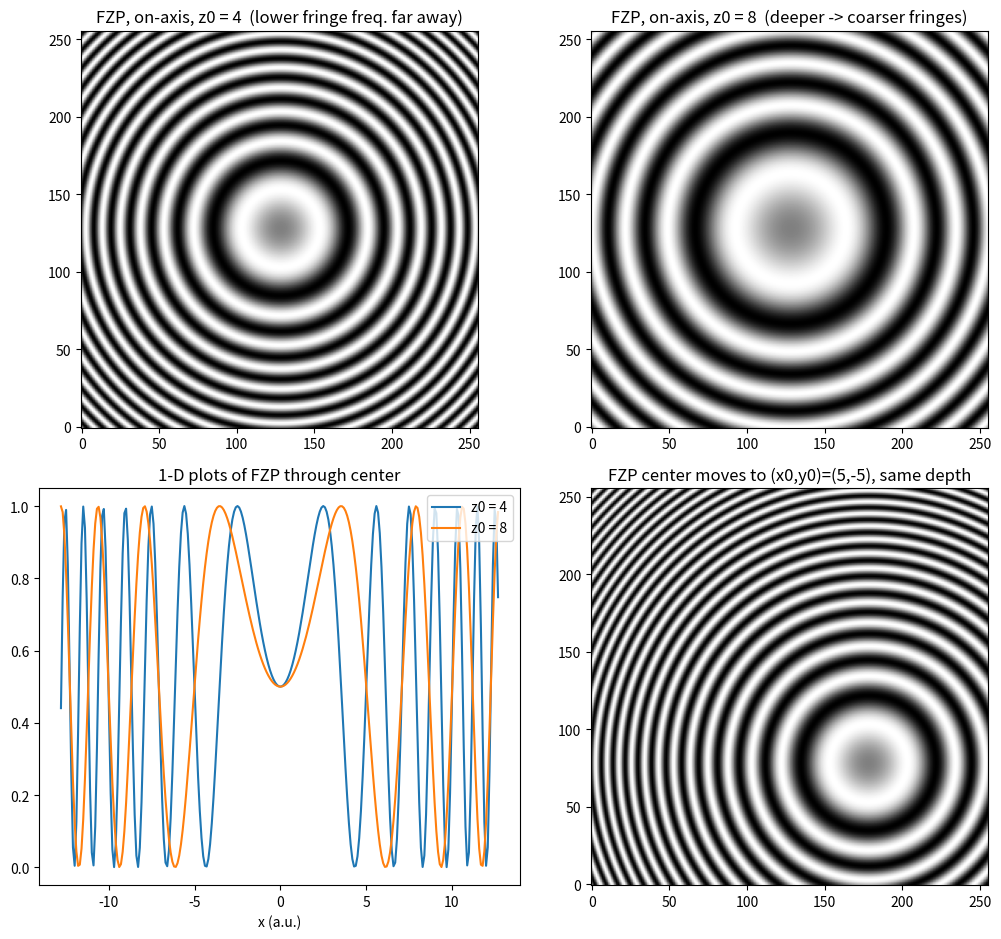

Recreate this plot in Python.
# ===== 书 2.5.1 · Table 2.2 Fresnel_zone_plate.m 的 Python 版 =====
# 画正弦菲涅耳波带片（FZP，点源全息图，式 (2.5-3)/(2.5-4)）：
#     FZP(x,y;z0) = A + B * sin( sigma * ((x-x0)^2 + (y-y0)^2) ),  sigma = 1/z0
# 复现原书图 2.19（z0 与 2z0 的深度依赖）与图 2.20（横向位置 (x0,y0) 依赖）。
# 所有尺度沿用原书"任意单位"（sigma=1/z0，x 步长 0.1，范围 ±12.8）；
# 显示 127*(1+imag(fFZP)) 即 127*(1+sin(sigma*r'^2))，灰度 0~254。
#
# MATLAB / Python 差异提示：
# 1) 原书用 input() 让你现场输入 z0（2~10）与 x0（-8~8），本版固定四组参数
#    一次性复现图 2.19 与 2.20；想改值改 z_list / x_off 即可。
# 2) 原书 image(R) 的行方向与 plt.imshow 默认相反，加 origin='lower' 对齐数学坐标。

import numpy as np
import matplotlib.pyplot as plt

ROWS = COLS = 256
s = np.arange(ROWS) * 0.1 - 12.8           # 原书 x=-12.8:0.1:12.7（步长 0.1，共 256 点）
X, Y = np.meshgrid(s, s)

def make_fzp(z0, x0, y0):
    """1+sin(sigma*((x-x0)^2+(y-y0)^2))，sigma=1/z0（原书任意单位）"""
    sigma = 1.0 / z0
    phase = sigma * ((X - x0)**2 + (Y - y0)**2)
    fFZP = np.exp(1j * phase)              # 原书：exp(j*sigma*(...)+j*sigma*(...))
    R = 127 * (1 + np.imag(fFZP))          # 归一化后取虚部 -> 1+sin(phase)
    return R

z1 = 4.0                                    # 基准深度（原书 input z0，2~10 内取值）
fig, ax = plt.subplots(2, 2, figsize=(10.5, 9.5))

# ----- 图 2.19 复现：同一点源（on-axis），深度 z0 与 2*z0 -----
im0 = ax[0, 0].imshow(make_fzp(z1, 0, 0), cmap='gray', origin='lower')
ax[0, 0].set_title(f'FZP, on-axis, z0 = {z1:g}  (lower fringe freq. far away)')

ax[0, 1].imshow(make_fzp(2 * z1, 0, 0), cmap='gray', origin='lower')
ax[0, 1].set_title(f'FZP, on-axis, z0 = {2*z1:g}  (deeper -> coarser fringes)')

# ----- 中心 1-D 剖面对比（原书图 2.19 下排 "1-D plots through center" -----
r1 = make_fzp(z1, 0, 0)
r2 = make_fzp(2 * z1, 0, 0)
ax[1, 0].plot(s, r1[:, COLS // 2] / 254.0, label=f'z0 = {z1:g}')
ax[1, 0].plot(s, r2[:, COLS // 2] / 254.0, label=f'z0 = {2*z1:g}')
ax[1, 0].set_title('1-D plots of FZP through center')
ax[1, 0].set_xlabel('x (a.u.)'); ax[1, 0].legend(loc='upper right')

# ----- 图 2.20 复现：同深度，横向位置从 (0,0) 挪到 (x0,y0) -----
x0 = 5.0
ax[1, 1].imshow(make_fzp(z1, x0, -x0), cmap='gray', origin='lower')   # 原书 y0=-x0
ax[1, 1].set_title(f'FZP center moves to (x0,y0)=({x0:g},{-x0:g}), same depth')

plt.tight_layout()
plt.show()
